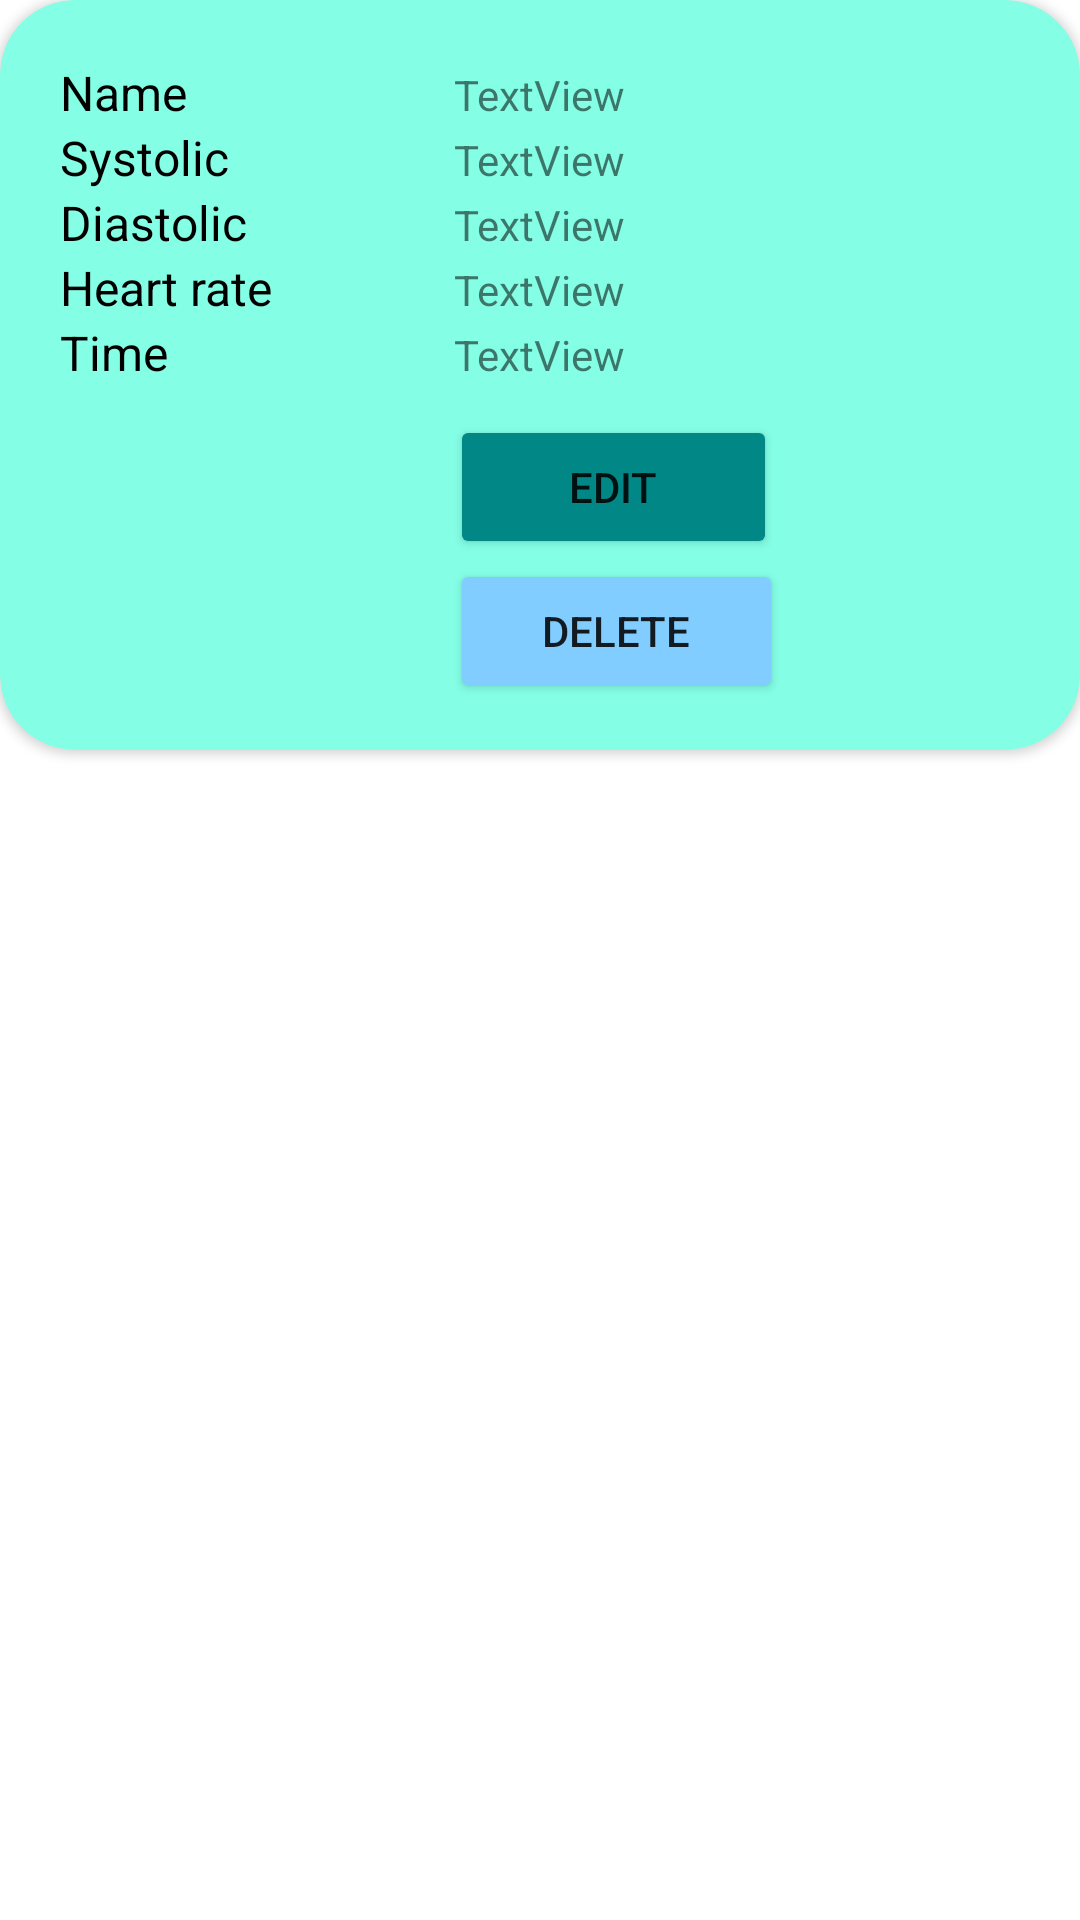

The Android layout XML behind this screen, and the referenced resources:
<!-- AndroidManifest.xml: application theme Theme.Software_project -->
<!-- res/layout/medical_report_card.xml -->
<?xml version="1.0" encoding="utf-8"?>
<LinearLayout xmlns:android="http://schemas.android.com/apk/res/android"
    xmlns:app="http://schemas.android.com/apk/res-auto"
    xmlns:tools="http://schemas.android.com/tools"
    android:layout_width="match_parent"
    android:layout_height="wrap_content"
    android:foregroundTint="#0E593F">

    <androidx.cardview.widget.CardView
        android:layout_width="match_parent"
        android:layout_height="250dp"
        android:background="#06A666"
        android:backgroundTint="#84FFE6"
        app:cardCornerRadius="25dp"
        tools:layout_editor_absoluteX="20dp"
        tools:layout_editor_absoluteY="20dp">

        <LinearLayout
            android:layout_width="match_parent"
            android:layout_height="wrap_content"
            android:orientation="vertical"
            android:paddingLeft="20dp"
            android:paddingTop="20dp"
            android:paddingRight="20dp">

            <LinearLayout
                android:layout_width="match_parent"
                android:layout_height="match_parent"
                android:orientation="horizontal">

                <TextView
                    android:id="@+id/textView199"
                    android:layout_width="0dp"
                    android:layout_height="wrap_content"
                    android:layout_weight="1"
                    android:text="Name"
                    android:textColor="#000000"
                    android:textSize="16sp" />

                <TextView
                    android:id="@+id/name_view"
                    android:layout_width="wrap_content"
                    android:layout_height="wrap_content"
                    android:layout_weight="1"
                    android:text="TextView" />
            </LinearLayout>

            <LinearLayout
                android:layout_width="match_parent"
                android:layout_height="match_parent"

                android:orientation="horizontal">

                <TextView
                    android:id="@+id/textView10"
                    android:layout_width="0dp"
                    android:layout_height="wrap_content"
                    android:layout_weight="1"
                    android:text="Systolic"
                    android:textColor="#000000"
                    android:textSize="16sp" />

                <TextView
                    android:id="@+id/systolic_pressure_view"
                    android:layout_width="wrap_content"
                    android:layout_height="wrap_content"
                    android:layout_weight="1"
                    android:text="TextView" />
            </LinearLayout>

            <LinearLayout
                android:layout_width="match_parent"
                android:layout_height="match_parent"
                android:orientation="horizontal">

                <TextView
                    android:layout_width="0dp"
                    android:layout_height="wrap_content"
                    android:layout_weight="1"
                    android:text="Diastolic "
                    android:textColor="#000000"
                    android:textSize="16sp" />

                <TextView
                    android:id="@+id/diastolic_pressure_view"
                    android:layout_width="wrap_content"
                    android:layout_height="wrap_content"
                    android:layout_weight="1"
                    android:text="TextView" />
            </LinearLayout>

            <LinearLayout
                android:layout_width="match_parent"
                android:layout_height="match_parent"
                android:orientation="horizontal">

                <TextView
                    android:layout_width="0dp"
                    android:layout_height="wrap_content"
                    android:layout_weight="1"
                    android:text="Heart rate"
                    android:textColor="#000000"
                    android:textSize="16sp" />

                <TextView
                    android:id="@+id/heart_rate_view"
                    android:layout_width="wrap_content"
                    android:layout_height="wrap_content"
                    android:layout_weight="1"
                    android:text="TextView" />
            </LinearLayout>

            <LinearLayout
                android:layout_width="match_parent"
                android:layout_height="match_parent"
                android:orientation="horizontal">

                <TextView
                    android:layout_width="0dp"
                    android:layout_height="wrap_content"
                    android:layout_weight="1"
                    android:text="Time"
                    android:textColor="#000000"
                    android:textSize="16sp" />

                <TextView
                    android:id="@+id/date_time_view"
                    android:layout_width="wrap_content"
                    android:layout_height="wrap_content"
                    android:layout_weight="1"
                    android:text="TextView" />
            </LinearLayout>









































            <LinearLayout
                android:layout_width="355dp"
                android:layout_height="wrap_content"
                android:layout_margin="5dp"
                android:layout_marginTop="30dp"
                android:gravity="center"
                android:orientation="horizontal" />

            <Button
                android:id="@+id/edit_button"
                android:layout_width="109dp"
                android:layout_height="wrap_content"
                android:layout_marginLeft="130dp"
                android:backgroundTint="@color/teal_700"
                android:text="Edit" />

            <Button
                android:id="@+id/delete_button"
                android:layout_width="111dp"
                android:layout_height="wrap_content"
                android:layout_marginLeft="130dp"
                android:backgroundTint="#81CDFF"
                android:text="Delete" />




        </LinearLayout>
    </androidx.cardview.widget.CardView>

</LinearLayout>
<!-- resources referenced by this layout -->
<resources>
  <color name="teal_700">#FF018786</color>
  <style name="Theme.Software_project" parent="Theme.MaterialComponents.DayNight.DarkActionBar">
          
          <item name="colorPrimary">@color/purple_500</item>
          <item name="colorPrimaryVariant">@color/purple_700</item>
          <item name="colorOnPrimary">@color/white</item>
          
          <item name="colorSecondary">@color/teal_200</item>
          <item name="colorSecondaryVariant">@color/teal_700</item>
          <item name="colorOnSecondary">@color/black</item>
          
          <item name="android:statusBarColor">?attr/colorPrimaryVariant</item>
          
      </style>
  <color name="purple_500">#FF6200EE</color>
  <color name="purple_700">#FF3700B3</color>
  <color name="white">#FFFFFFFF</color>
  <color name="teal_200">#FF03DAC5</color>
  <color name="black">#FF000000</color>
</resources>
